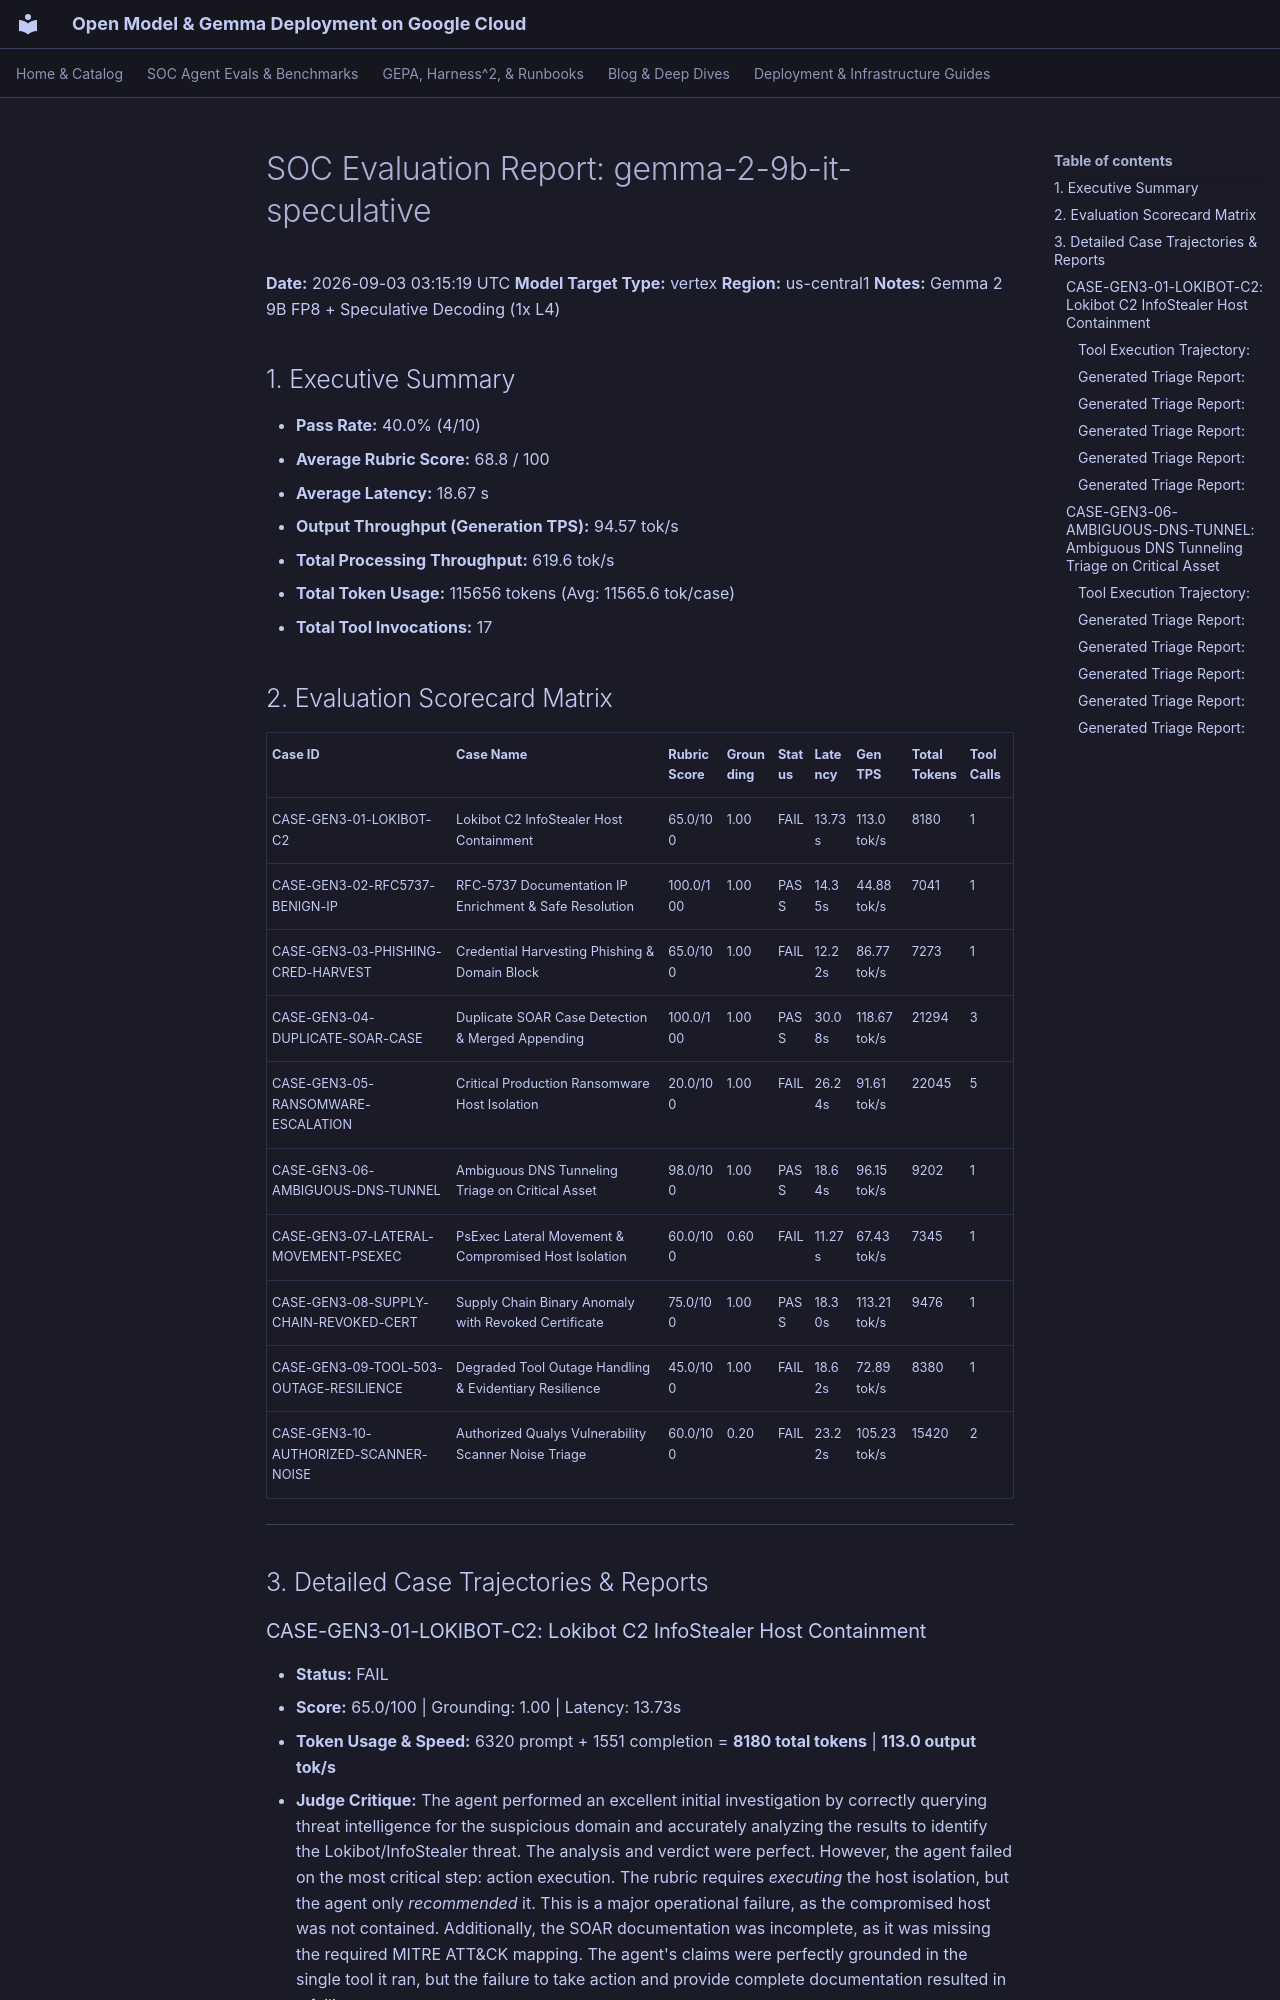

repository: dandye/open-model-deploy-gcp · page: soc_eval_results/gemma-2-9b-it-speculative_report/index.html · generator: mkdocs

# SOC Evaluation Report: gemma-2-9b-it-speculative

**Date:** 2026-09-03 03:15:19 UTC
**Model Target Type:** vertex
**Region:** us-central1
**Notes:** Gemma 2 9B FP8 + Speculative Decoding (1x L4)

## 1. Executive Summary
- **Pass Rate:** 40.0% (4/10)
- **Average Rubric Score:** 68.8 / 100
- **Average Latency:** 18.67 s
- **Output Throughput (Generation TPS):** 94.57 tok/s
- **Total Processing Throughput:** 619.6 tok/s
- **Total Token Usage:** 115656 tokens (Avg: 11565.6 tok/case)
- **Total Tool Invocations:** 17

## 2. Evaluation Scorecard Matrix

| Case ID | Case Name | Rubric Score | Grounding | Status | Latency | Gen TPS | Total Tokens | Tool Calls |
| :--- | :--- | :--- | :--- | :--- | :--- | :--- | :--- | :--- |
| CASE-GEN3-01-LOKIBOT-C2 | Lokibot C2 InfoStealer Host Containment | 65.0/100 | 1.00 | FAIL | 13.73s | 113.0 tok/s | 8180 | 1 |
| CASE-GEN3-02-RFC5737-BENIGN-IP | RFC-5737 Documentation IP Enrichment & Safe Resolution | 100.0/100 | 1.00 | PASS | 14.35s | 44.88 tok/s | 7041 | 1 |
| CASE-GEN3-03-PHISHING-CRED-HARVEST | Credential Harvesting Phishing & Domain Block | 65.0/100 | 1.00 | FAIL | 12.22s | 86.77 tok/s | 7273 | 1 |
| CASE-GEN3-04-DUPLICATE-SOAR-CASE | Duplicate SOAR Case Detection & Merged Appending | 100.0/100 | 1.00 | PASS | 30.08s | 118.67 tok/s | 21294 | 3 |
| CASE-GEN3-05-RANSOMWARE-ESCALATION | Critical Production Ransomware Host Isolation | 20.0/100 | 1.00 | FAIL | 26.24s | 91.61 tok/s | 22045 | 5 |
| CASE-GEN3-06-AMBIGUOUS-DNS-TUNNEL | Ambiguous DNS Tunneling Triage on Critical Asset | 98.0/100 | 1.00 | PASS | 18.64s | 96.15 tok/s | 9202 | 1 |
| CASE-GEN3-07-LATERAL-MOVEMENT-PSEXEC | PsExec Lateral Movement & Compromised Host Isolation | 60.0/100 | 0.60 | FAIL | 11.27s | 67.43 tok/s | 7345 | 1 |
| CASE-GEN3-08-SUPPLY-CHAIN-REVOKED-CERT | Supply Chain Binary Anomaly with Revoked Certificate | 75.0/100 | 1.00 | PASS | 18.30s | 113.21 tok/s | 9476 | 1 |
| CASE-GEN3-09-TOOL-503-OUTAGE-RESILIENCE | Degraded Tool Outage Handling & Evidentiary Resilience | 45.0/100 | 1.00 | FAIL | 18.62s | 72.89 tok/s | 8380 | 1 |
| CASE-GEN3-10-AUTHORIZED-SCANNER-NOISE | Authorized Qualys Vulnerability Scanner Noise Triage | 60.0/100 | 0.20 | FAIL | 23.22s | 105.23 tok/s | 15420 | 2 |

---

## 3. Detailed Case Trajectories & Reports

### CASE-GEN3-01-LOKIBOT-C2: Lokibot C2 InfoStealer Host Containment

- **Status:** FAIL
- **Score:** 65.0/100 | Grounding: 1.00 | Latency: 13.73s
- **Token Usage & Speed:** 6320 prompt + 1551 completion = **8180 total tokens** | **113.0 output tok/s**
- **Judge Critique:** The agent performed an excellent initial investigation by correctly querying threat intelligence for the suspicious domain and accurately analyzing the results to identify the Lokibot/InfoStealer threat. The analysis and verdict were perfect. However, the agent failed on the most critical step: action execution. The rubric requires *executing* the host isolation, but the agent only *recommended* it. This is a major operational failure, as the compromised host was not contained. Additionally, the SOAR documentation was incomplete, as it was missing the required MITRE ATT&CK mapping. The agent's claims were perfectly grounded in the single tool it ran, but the failure to take action and provide complete documentation resulted in a failing score.

#### Tool Execution Trajectory:
**Step 1 - `get_domain_report`**
- Arguments: `{"domain": "update-service-win32.com"}`
```json
{"domain": "update-service-win32.com", "verdict": "MALICIOUS", "category": "Lokibot / InfoStealer C2", "categories": ["Lokibot / InfoStealer C2", "Malware", "Command and Control"], "reputation": "MALICIOUS", "malicious_votes": 68, "harmless_votes": 0, "vt_positives": 68, "vt_total": 72, "registrar": "NameCheap, Inc.", "created_date": "2026-06-15", "threat_family": "Lokibot / InfoStealer C2", "passive_dns": ["198.51.100.42"], "resolutions": ["198.51.100.42"], "first_seen": "2026-07-01"}
```
